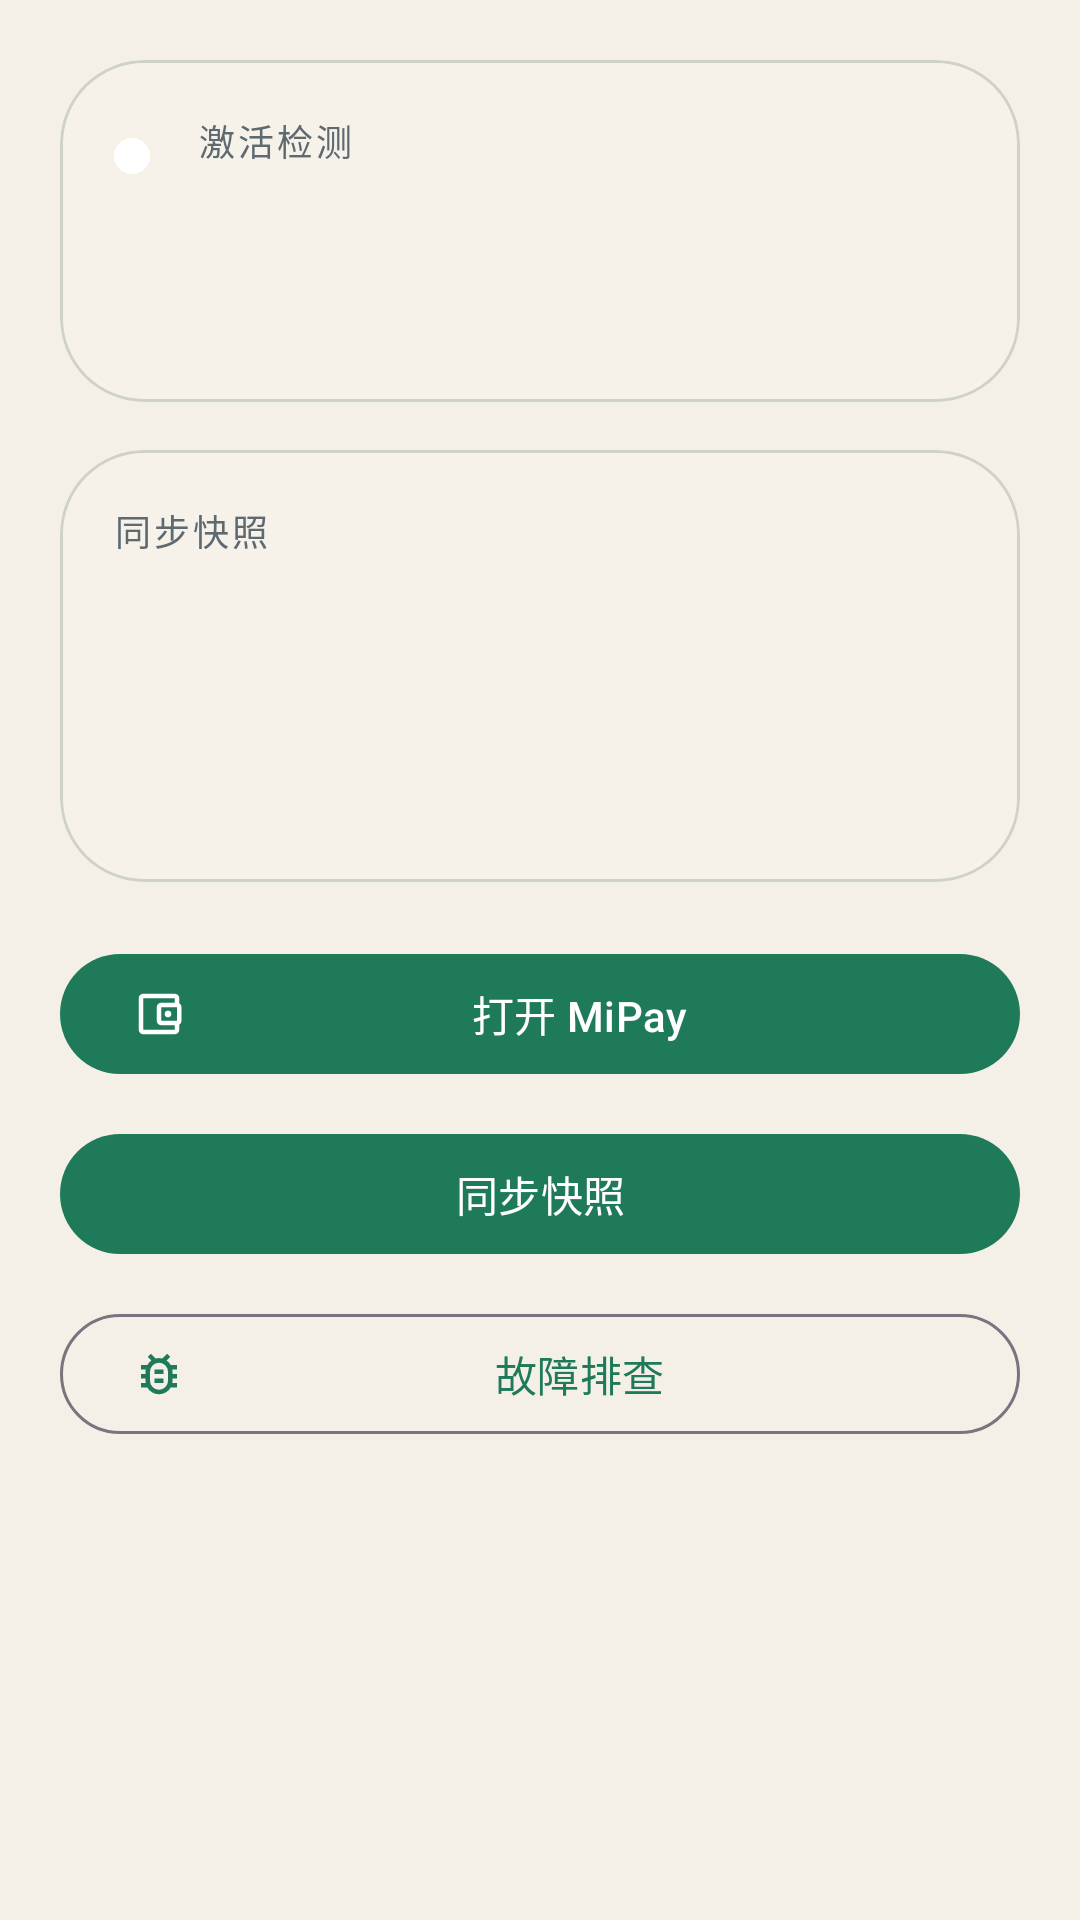

Android layout source for this screen:
<!-- AndroidManifest.xml: application theme Theme.PayCardEditor -->
<!-- res/layout/fragment_home.xml -->
<?xml version="1.0" encoding="utf-8"?>
<androidx.core.widget.NestedScrollView xmlns:android="http://schemas.android.com/apk/res/android"
    xmlns:app="http://schemas.android.com/apk/res-auto"
    xmlns:tools="http://schemas.android.com/tools"
    android:layout_width="match_parent"
    android:layout_height="match_parent"
    android:clipToPadding="false"
    tools:context="com.luoshui.paycardeditor.feature.home.HomeFragment">

    <LinearLayout
        android:layout_width="match_parent"
        android:layout_height="wrap_content"
        android:orientation="vertical"
        android:paddingStart="20dp"
        android:paddingTop="20dp"
        android:paddingEnd="20dp"
        android:paddingBottom="28dp">

        <com.google.android.material.card.MaterialCardView
            android:id="@+id/card_activation"
            style="@style/Widget.PayCardEditor.Card"
            android:layout_width="match_parent"
            android:layout_height="wrap_content">

            <LinearLayout
                android:layout_width="match_parent"
                android:layout_height="wrap_content"
                android:orientation="horizontal"
                android:padding="18dp">

                <View
                    android:id="@+id/view_activation_indicator"
                    android:layout_width="12dp"
                    android:layout_height="12dp"
                    android:layout_marginTop="8dp"
                    android:background="@drawable/bg_status_dot" />

                <LinearLayout
                    android:layout_width="0dp"
                    android:layout_height="wrap_content"
                    android:layout_marginStart="16dp"
                    android:layout_weight="1"
                    android:orientation="vertical">

                    <TextView
                        android:layout_width="wrap_content"
                        android:layout_height="wrap_content"
                        android:text="@string/home_status_label"
                        android:textAppearance="@style/TextAppearance.PayCardEditor.Eyebrow" />

                    <TextView
                        android:id="@+id/text_activation_title"
                        android:layout_width="match_parent"
                        android:layout_height="wrap_content"
                        android:layout_marginTop="4dp"
                        android:textAppearance="?attr/textAppearanceTitleLarge"
                        android:textColor="?attr/colorOnSurface"
                        tools:text="模块已激活" />

                    <TextView
                        android:id="@+id/text_activation_detail"
                        android:layout_width="match_parent"
                        android:layout_height="wrap_content"
                        android:layout_marginTop="8dp"
                        android:textAppearance="?attr/textAppearanceBodyMedium"
                        android:textColor="?attr/colorOnSurfaceVariant"
                        tools:text="LSPosed 1.9.2 (build 7362) · API 101&#10;作用域已覆盖 com.miui.tsmclient" />
                </LinearLayout>
            </LinearLayout>
        </com.google.android.material.card.MaterialCardView>

        <com.google.android.material.card.MaterialCardView
            style="@style/Widget.PayCardEditor.Card"
            android:layout_width="match_parent"
            android:layout_height="wrap_content"
            android:layout_marginTop="16dp">

            <LinearLayout
                android:layout_width="match_parent"
                android:layout_height="wrap_content"
                android:orientation="vertical"
                android:padding="18dp">

                <TextView
                    android:layout_width="wrap_content"
                    android:layout_height="wrap_content"
                    android:text="@string/home_snapshot_label"
                    android:textAppearance="@style/TextAppearance.PayCardEditor.Eyebrow" />

                <TextView
                    android:id="@+id/text_card_count"
                    android:layout_width="wrap_content"
                    android:layout_height="wrap_content"
                    android:layout_marginTop="4dp"
                    android:textAppearance="?attr/textAppearanceHeadlineSmall"
                    android:textColor="?attr/colorOnSurface"
                    tools:text="3 张卡片" />

                <TextView
                    android:id="@+id/text_last_updated"
                    android:layout_width="match_parent"
                    android:layout_height="wrap_content"
                    android:layout_marginTop="12dp"
                    android:textAppearance="?attr/textAppearanceBodyMedium"
                    android:textColor="?attr/colorOnSurfaceVariant"
                    tools:text="最近同步: 03-28 20:16:03" />

                <TextView
                    android:id="@+id/text_last_source"
                    android:layout_width="match_parent"
                    android:layout_height="wrap_content"
                    android:layout_marginTop="4dp"
                    android:textAppearance="?attr/textAppearanceBodyMedium"
                    android:textColor="?attr/colorOnSurfaceVariant"
                    tools:text="最近来源: CardInfoManager.getAll" />

                <TextView
                    android:id="@+id/text_warning"
                    android:layout_width="match_parent"
                    android:layout_height="wrap_content"
                    android:layout_marginTop="12dp"
                    android:textAppearance="?attr/textAppearanceBodyMedium"
                    android:textColor="?attr/colorError"
                    android:visibility="gone"
                    tools:text="模块已经接入 libxposed，但还没有收到卡片快照。"
                    tools:visibility="visible" />
            </LinearLayout>
        </com.google.android.material.card.MaterialCardView>

        
        <LinearLayout
            android:layout_width="match_parent"
            android:layout_height="wrap_content"
            android:layout_marginTop="20dp"
            android:orientation="vertical">

            <com.google.android.material.button.MaterialButton
                android:id="@+id/button_open_mipay"
                android:layout_width="match_parent"
                android:layout_height="wrap_content"
                android:text="@string/home_action_open_mipay"
                app:icon="@drawable/ic_wallet"
                app:iconGravity="start"
                app:iconPadding="8dp" />

            <com.google.android.material.button.MaterialButton
                android:id="@+id/button_sync_snapshot"
                style="?attr/materialButtonTonalStyle"
                android:layout_width="match_parent"
                android:layout_height="wrap_content"
                android:layout_marginTop="12dp"
                android:text="@string/home_action_sync"
                app:icon="@drawable/ic_sync"
                app:iconGravity="start"
                app:iconPadding="8dp" />

            <com.google.android.material.button.MaterialButton
                android:id="@+id/button_troubleshoot"
                style="?attr/materialButtonOutlinedStyle"
                android:layout_width="match_parent"
                android:layout_height="wrap_content"
                android:layout_marginTop="12dp"
                android:text="@string/home_action_troubleshoot"
                app:icon="@drawable/ic_bug_report"
                app:iconGravity="start"
                app:iconPadding="8dp" />
        </LinearLayout>
    </LinearLayout>
</androidx.core.widget.NestedScrollView>
<!-- resources referenced by this layout -->
<resources>
  <!-- drawable bg_status_dot (drawable) -->
  <?xml version="1.0" encoding="utf-8"?>
  <shape xmlns:android="http://schemas.android.com/apk/res/android"
      android:shape="oval">
      <solid android:color="@android:color/white" />
  </shape>
  <string name="home_action_open_mipay">打开 MiPay</string>
  <string name="home_action_sync">同步快照</string>
  <string name="home_action_troubleshoot">故障排查</string>
  <string name="home_snapshot_label">同步快照</string>
  <string name="home_status_label">激活检测</string>
  <style name="TextAppearance.PayCardEditor.Eyebrow" parent="TextAppearance.Material3.LabelMedium">
          <item name="android:textAllCaps">true</item>
          <item name="android:letterSpacing">0.08</item>
          <item name="android:textColor">?attr/colorOnSurfaceVariant</item>
      </style>
  <style name="Theme.PayCardEditor" parent="Base.Theme.PayCardEditor" />
  <style name="ShapeAppearance.PayCardEditor.LargeCard" parent="ShapeAppearance.Material3.Corner.ExtraLarge">
          <item name="cornerSize">28dp</item>
          <item name="cornerFamily">rounded</item>
      </style>
  <color name="md_primary">#1F7A5A</color>
  <color name="md_on_primary">#FFFFFF</color>
  <color name="md_primary_container">#A6F2D2</color>
  <color name="md_on_primary_container">#002115</color>
  <color name="md_secondary">#7A5318</color>
  <color name="md_on_secondary">#FFFFFF</color>
  <color name="md_secondary_container">#FFDDB1</color>
  <color name="md_on_secondary_container">#291800</color>
  <color name="md_tertiary">#8C4434</color>
  <color name="md_on_tertiary">#FFFFFF</color>
  <color name="md_tertiary_container">#FFDAD1</color>
  <color name="md_on_tertiary_container">#3A0A02</color>
  <color name="md_error">#BA1A1A</color>
  <color name="md_on_error">#FFFFFF</color>
  <color name="md_error_container">#FFDAD6</color>
  <color name="md_on_error_container">#410002</color>
  <color name="md_background">#F4F0E8</color>
  <color name="md_on_background">#172126</color>
  <color name="md_surface">#FBF8F1</color>
  <color name="md_on_surface">#172126</color>
  <color name="md_surface_variant">#E1E3DC</color>
  <color name="md_on_surface_variant">#5E6A70</color>
  <color name="md_surface_dim">#DDD9D2</color>
  <color name="md_surface_bright">#FBF8F1</color>
  <color name="md_surface_container_lowest">#FFFFFF</color>
  <color name="md_surface_container_low">#F6F2EA</color>
  <color name="md_surface_container">#F0EDE5</color>
  <color name="md_surface_container_high">#EAE6DE</color>
  <color name="md_surface_container_highest">#E4E1D9</color>
  <color name="md_outline">#79747E</color>
  <color name="md_outline_variant">#CFD2C8</color>
  <color name="md_inverse_surface">#2C3236</color>
  <color name="md_inverse_on_surface">#EEEFEA</color>
  <color name="md_inverse_primary">#8AD8B6</color>
  <style name="ThemeOverlay.PayCardEditor.MaterialAlertDialog" parent="ThemeOverlay.Material3.MaterialAlertDialog">
          <item name="shapeAppearanceOverlay">@style/ShapeAppearance.PayCardEditor.Dialog</item>
      </style>
  <style name="TextAppearance.PayCardEditor.LabelSmall" parent="TextAppearance.Material3.LabelSmall">
          <item name="android:letterSpacing">0.05</item>
      </style>
  <style name="Widget.PayCardEditor.BottomNavigation.ActiveIndicator" parent="Widget.Material3.BottomNavigationView.ActiveIndicator">
          <item name="android:color">?attr/colorSecondaryContainer</item>
          <item name="shapeAppearance">@style/ShapeAppearance.PayCardEditor.BottomNavigation.ActiveIndicator</item>
      </style>
  <style name="ShapeAppearance.PayCardEditor.Dialog" parent="ShapeAppearance.Material3.Corner.ExtraLarge">
          <item name="cornerSize">28dp</item>
      </style>
  <style name="ShapeAppearance.PayCardEditor.BottomNavigation.ActiveIndicator" parent="">
          <item name="cornerFamily">rounded</item>
          <item name="cornerSize">16dp</item>
      </style>
</resources>
